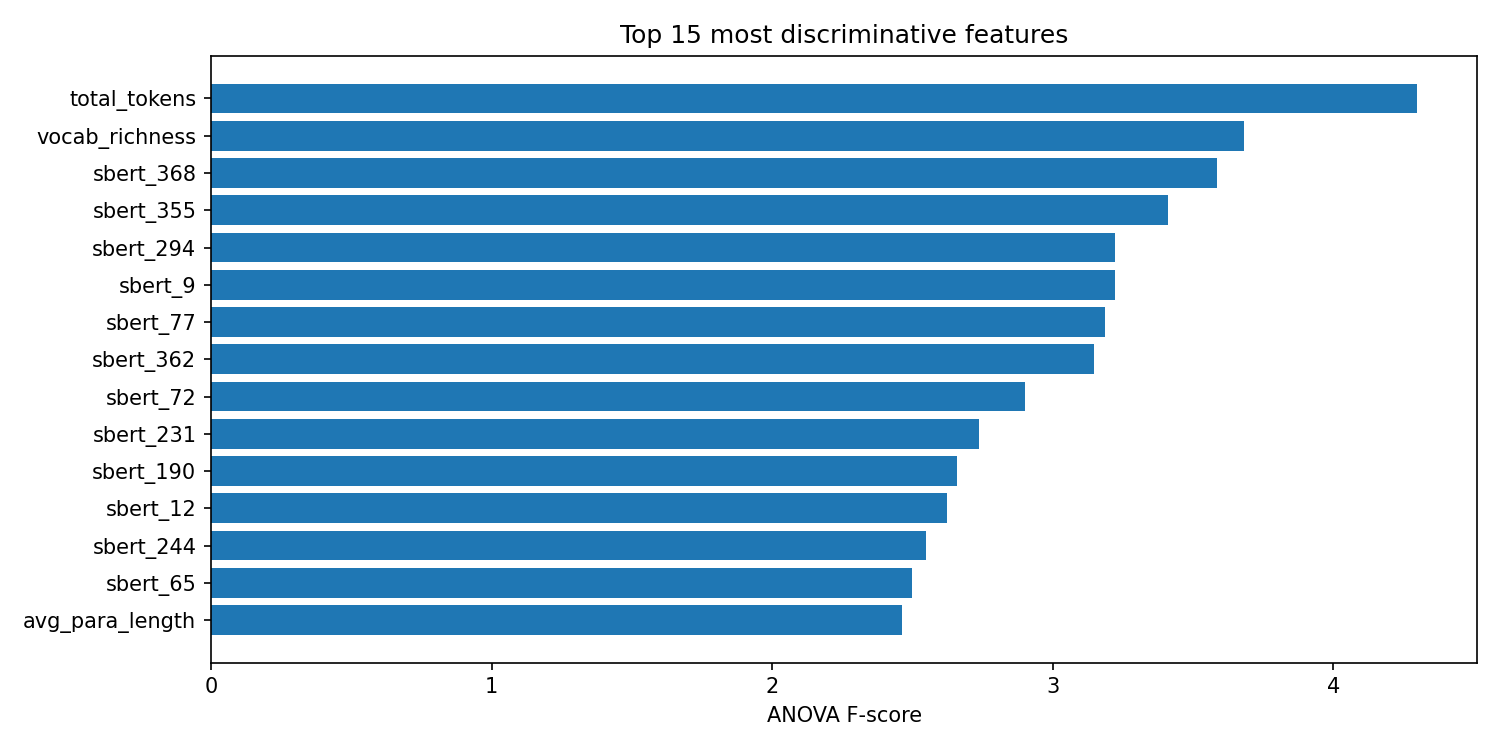

Data behind this chart, as committed beside it:
feature, f_score, p_value
total_tokens, 4.299, 5.980916618782969e-05
vocab_richness, 3.68, 0.0003674
sbert_368, 3.585, 0.0004846
sbert_355, 3.41, 0.0008081
sbert_294, 3.222, 0.001401
sbert_9, 3.221, 0.001404
sbert_77, 3.186, 0.001556
sbert_362, 3.146, 0.001744
sbert_72, 2.9, 0.003548
sbert_231, 2.737, 0.00566
sbert_190, 2.659, 0.007082
sbert_12, 2.623, 0.007834
sbert_244, 2.547, 0.009718
sbert_65, 2.499, 0.0111
avg_para_length, 2.462, 0.01232
sbert_159, 2.439, 0.01313
sbert_303, 2.43, 0.01348
sbert_374, 2.429, 0.01353
sbert_189, 2.426, 0.01364
sbert_351, 2.414, 0.01408
sbert_36, 2.388, 0.01514
sbert_140, 2.384, 0.01532
sbert_157, 2.3, 0.01932
sbert_340, 2.257, 0.02172
sbert_13, 2.25, 0.02214
sbert_160, 2.222, 0.02392
sbert_123, 2.219, 0.02412
sbert_94, 2.186, 0.02638
sbert_212, 2.176, 0.02715
sbert_365, 2.174, 0.02729
sbert_301, 2.169, 0.02767
sbert_373, 2.068, 0.03633
sbert_41, 2.052, 0.03794
sbert_251, 2.025, 0.04077
sbert_187, 2.007, 0.04272
sbert_211, 2.006, 0.0428
sbert_50, 2.005, 0.04299
sbert_363, 2, 0.0435
sbert_186, 1.99, 0.04468
sbert_313, 1.974, 0.04666
sbert_310, 1.973, 0.04672
sbert_344, 1.933, 0.05191
sbert_334, 1.927, 0.05277
sbert_176, 1.925, 0.05301
sbert_34, 1.923, 0.05336
sbert_113, 1.921, 0.05358
sbert_230, 1.915, 0.05449
sbert_315, 1.908, 0.05538
sbert_286, 1.889, 0.05817
sbert_297, 1.867, 0.06173
sbert_104, 1.854, 0.06379
sbert_11, 1.851, 0.0643
sbert_299, 1.842, 0.06583
sbert_383, 1.833, 0.06737
sbert_61, 1.83, 0.0679
sbert_341, 1.825, 0.06869
sbert_46, 1.824, 0.06884
sbert_19, 1.823, 0.06913
sbert_92, 1.815, 0.07058
sbert_165, 1.812, 0.07098
... 331 more rows
